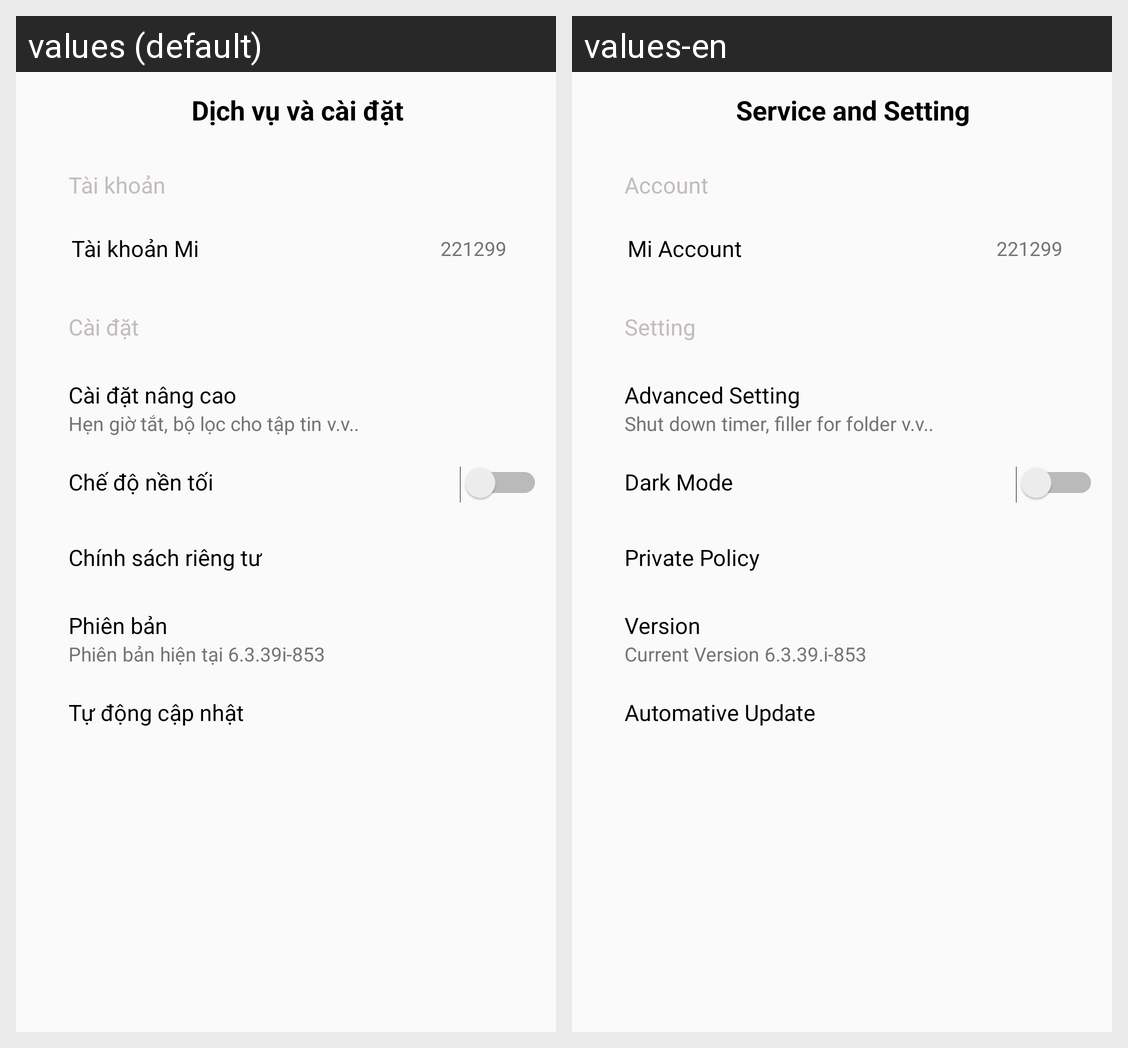

Strings drawn on this Android screen and how each of the app's shown locales translates them:
Android screen res/layout/setting_fragment.xml rendered under 2 locales, left to right: values (default), values-en. Device: Nexus 5 (rendered at 1080×1920; each locale shown at half size, 540×960, under a caption strip naming it); theme Theme.MusicApp.
Strings drawn on this screen, with the default value and each locale's value (text and hints the layout hard-codes, and strings that could not be matched under every locale, appear in the picture but are not listed):

dich_v_v_c_i_t
  values: Dịch vụ và cài đặt
  values-en: Service and Setting

t_i_kho_n
  values: Tài khoản
  values-en: Account

t_i_kho_n_mi
  values: Tài khoản Mi
  values-en: Mi Account

_221299
  values: 221299
  values-en: 221299

c_i_t
  values: Cài đặt
  values-en: Setting

c_i_t_n_ng_cao
  values: Cài đặt nâng cao
  values-en: Advanced Setting

h_n_gi_t_t_b_l_c_cho_t_p_tin_v_v
  values: Hẹn giờ tắt, bộ lọc cho tập tin v.v..
  values-en: Shut down timer, filler for folder v.v..

ch_n_n_t_i
  values: Chế độ nền tối
  values-en: Dark Mode

ch_nh_s_ch_ri_ng_t
  values: Chính sách riêng tư
  values-en: Private Policy

phi_n_b_n
  values: Phiên bản
  values-en: Version

phi_n_b_n_hi_n_t_i_6_3_39i_853
  values: Phiên bản hiện tại 6.3.39i-853
  values-en: Current Version 6.3.39.i-853

t_ng_c_p_nh_t
  values: Tự động cập nhật
  values-en: Automative Update
